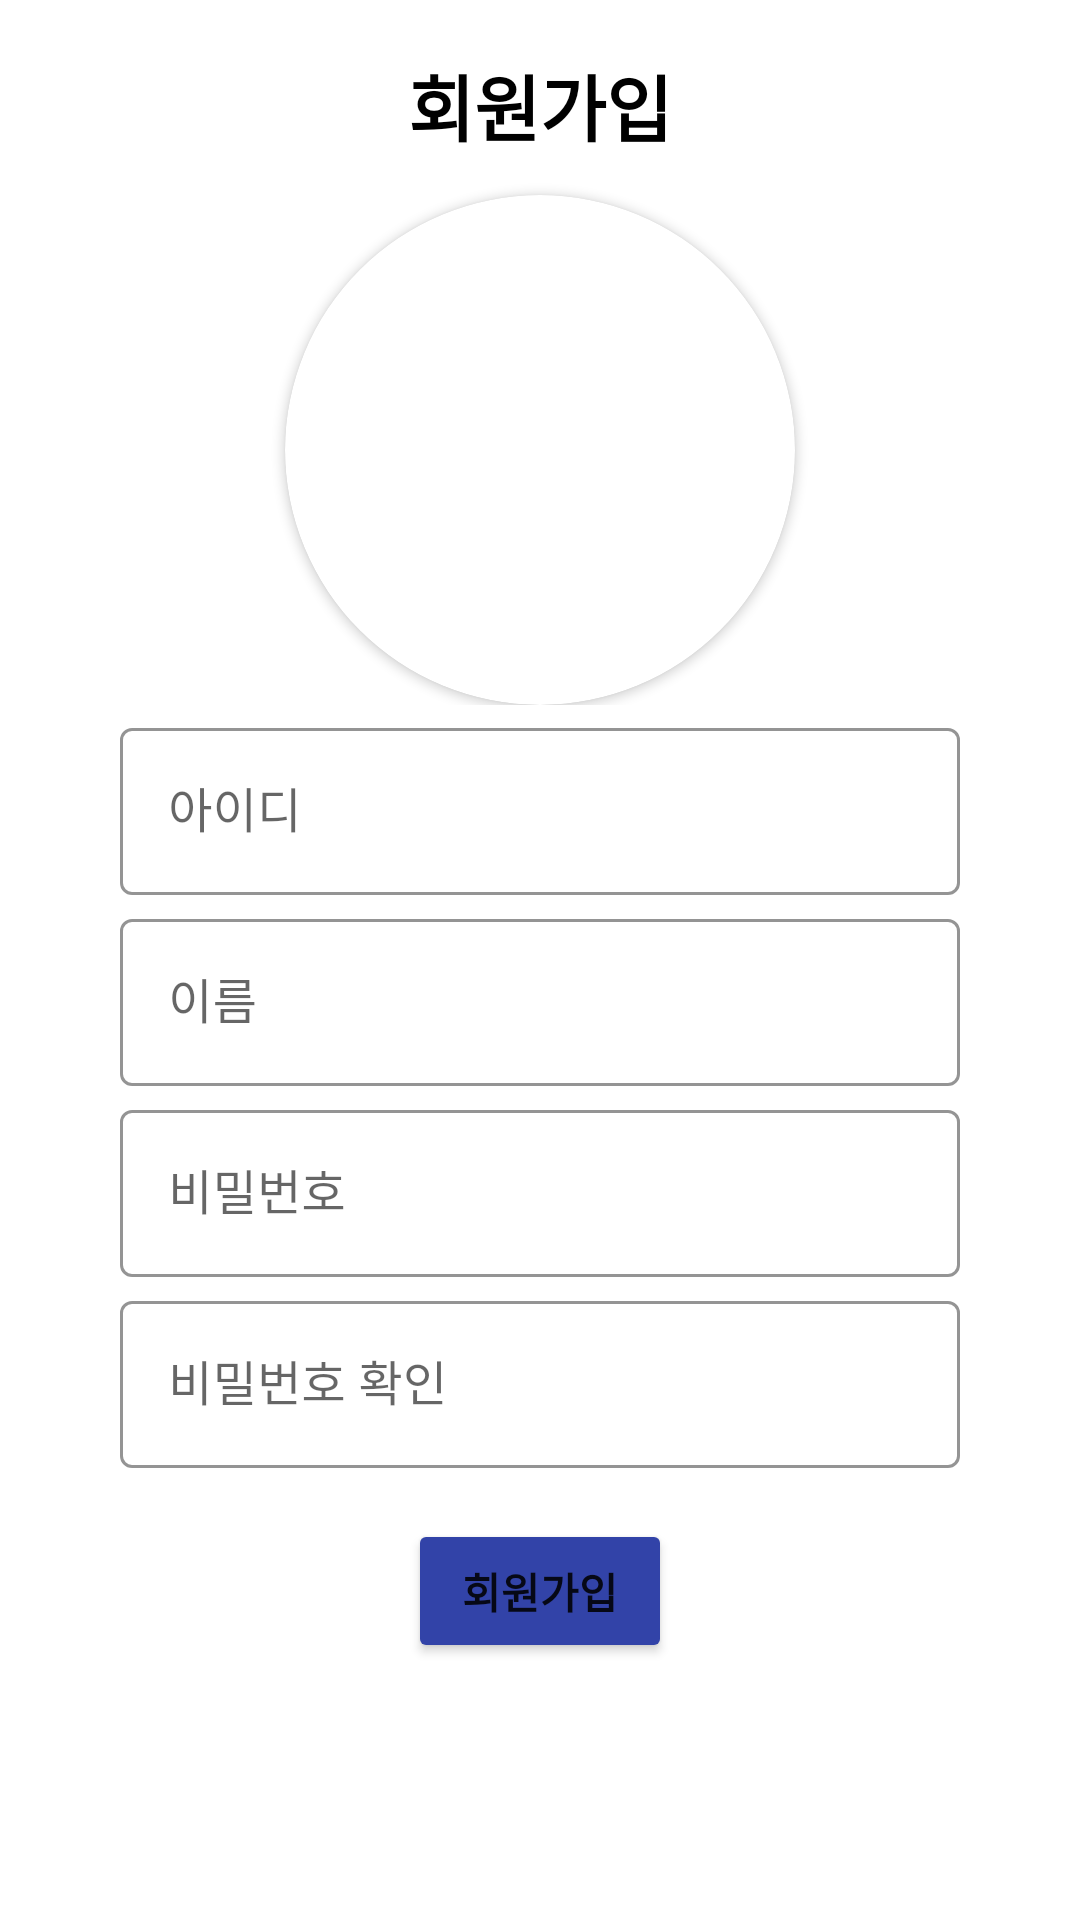

This screen was rendered from an Android layout file. Write that file and the resources it references.
<!-- AndroidManifest.xml: application theme Theme.MaterialComponents.DayNight.NoActionBar -->
<!-- res/layout/activity_sign_up.xml -->
<?xml version="1.0" encoding="utf-8"?>
<RelativeLayout xmlns:android="http://schemas.android.com/apk/res/android"
    android:layout_width="match_parent"
    android:layout_height="match_parent"
    xmlns:app="http://schemas.android.com/apk/res-auto"
    xmlns:tools="http://schemas.android.com/tools"
    android:orientation="vertical">



    <LinearLayout
        android:layout_width="match_parent"
        android:layout_height="wrap_content"
        android:orientation="vertical">

        <TextView
            android:id="@+id/textView"
            android:layout_width="match_parent"
            android:layout_height="40dp"
            android:text="회원가입"
            android:textColor="#000000"
            android:textSize="24dp"
            android:textStyle="bold"
            android:fontFamily="@font/cafe24ssurround"
            android:layout_marginTop="15dp"
            android:textAlignment="center"
            android:gravity="center_vertical"
            tools:ignore="RtlCompat"
            android:layout_marginBottom="10dp"/>

        <androidx.cardview.widget.CardView
            android:layout_width="170dp"
            android:layout_height="170dp"
            android:layout_gravity="center|center_horizontal"
            app:cardCornerRadius="100dp">

            <ImageView
                android:id="@+id/chatProfileImageView"
                android:layout_width="match_parent"
                android:layout_height="match_parent"
                android:src="@drawable/signup"
                tools:ignore="MissingConstraints" />
        </androidx.cardview.widget.CardView>

    </LinearLayout>


    <androidx.constraintlayout.widget.ConstraintLayout
        android:layout_width="match_parent"
        android:layout_height="match_parent"
        tools:context=".activity.SignUpActivity">



        <include
            layout="@layout/view_loader"
            android:layout_width="match_parent"
            android:layout_height="match_parent"
            android:visibility="gone"/>

        <com.google.android.material.textfield.TextInputLayout
            style="@style/Widget.MaterialComponents.TextInputLayout.OutlinedBox"
            android:layout_width="0dp"
            android:layout_height="wrap_content"
            android:layout_marginLeft="40dp"
            android:layout_marginRight="40dp"
            android:hint="아이디"
            app:layout_constraintBottom_toBottomOf="parent"
            app:layout_constraintLeft_toLeftOf="parent"
            app:layout_constraintRight_toRightOf="parent"
            app:layout_constraintTop_toTopOf="parent"
            app:layout_constraintVertical_bias="0.41"
            app:boxStrokeColor="@color/HarmonyBlue"
            app:hintTextColor="@color/HarmonyBlue">

            <com.google.android.material.textfield.TextInputEditText
                android:id="@+id/et_email"
                android:layout_width="match_parent"
                android:layout_height="wrap_content"
                android:inputType="textEmailAddress" />

        </com.google.android.material.textfield.TextInputLayout>

        <com.google.android.material.textfield.TextInputLayout
            style="@style/Widget.MaterialComponents.TextInputLayout.OutlinedBox"
            android:layout_width="0dp"
            android:layout_height="wrap_content"
            android:layout_marginLeft="40dp"
            android:layout_marginRight="40dp"
            android:hint="이름"
            app:layout_constraintBottom_toBottomOf="parent"
            app:layout_constraintLeft_toLeftOf="parent"
            app:layout_constraintRight_toRightOf="parent"
            app:layout_constraintTop_toTopOf="parent"
            app:layout_constraintVertical_bias="0.52"
            app:boxStrokeColor="@color/HarmonyBlue"
            app:hintTextColor="@color/HarmonyBlue">

            <com.google.android.material.textfield.TextInputEditText
                android:id="@+id/et_name"
                android:layout_width="match_parent"
                android:layout_height="wrap_content" />

        </com.google.android.material.textfield.TextInputLayout>

        <com.google.android.material.textfield.TextInputLayout
            style="@style/Widget.MaterialComponents.TextInputLayout.OutlinedBox"
            android:layout_width="0dp"
            android:layout_height="wrap_content"
            android:layout_marginLeft="40dp"
            android:layout_marginRight="40dp"
            android:hint="비밀번호"
            app:layout_constraintBottom_toBottomOf="parent"
            app:layout_constraintLeft_toLeftOf="parent"
            app:layout_constraintRight_toRightOf="parent"
            app:layout_constraintTop_toTopOf="parent"
            app:layout_constraintVertical_bias="0.63"
            app:boxStrokeColor="@color/HarmonyBlue"
            app:hintTextColor="@color/HarmonyBlue">>

            <com.google.android.material.textfield.TextInputEditText
                android:id="@+id/et_password"
                android:layout_width="match_parent"
                android:layout_height="wrap_content"
                android:inputType="textPassword" />

        </com.google.android.material.textfield.TextInputLayout>

        <com.google.android.material.textfield.TextInputLayout
            style="@style/Widget.MaterialComponents.TextInputLayout.OutlinedBox"
            android:layout_width="0dp"
            android:layout_height="wrap_content"
            android:layout_marginLeft="40dp"
            android:layout_marginRight="40dp"
            android:hint="비밀번호 확인"
            app:layout_constraintBottom_toBottomOf="parent"
            app:layout_constraintLeft_toLeftOf="parent"
            app:layout_constraintRight_toRightOf="parent"
            app:layout_constraintTop_toTopOf="parent"
            app:layout_constraintVertical_bias="0.74"
            app:boxStrokeColor="@color/HarmonyBlue"
            app:hintTextColor="@color/HarmonyBlue">>

            <com.google.android.material.textfield.TextInputEditText
                android:id="@+id/et_passwordCheck"
                android:layout_width="match_parent"
                android:layout_height="wrap_content"
                android:inputType="textPassword" />

        </com.google.android.material.textfield.TextInputLayout>

        <Button
            android:id="@+id/btn_register"
            android:layout_width="wrap_content"
            android:layout_height="wrap_content"
            android:layout_marginTop="20dp"
            android:text="회원가입"
            tools:ignore="MissingConstraints"
            android:textStyle="bold"
            android:backgroundTint="@color/HarmonyBlue"
            app:layout_constraintBottom_toBottomOf="parent"
            app:layout_constraintLeft_toLeftOf="parent"
            app:layout_constraintRight_toRightOf="parent"
            app:layout_constraintTop_toTopOf="parent"
            app:layout_constraintVertical_bias="0.85"/>

    </androidx.constraintlayout.widget.ConstraintLayout>

</RelativeLayout>
<!-- res/layout/view_loader.xml (included above) -->
<?xml version="1.0" encoding="utf-8"?>
<RelativeLayout xmlns:android="http://schemas.android.com/apk/res/android"
    android:id="@+id/loaderLayout"
    android:layout_width="match_parent"
    android:layout_height="match_parent"
    android:clickable="true">

    <ProgressBar
        android:id="@+id/progressBar"
        style="?android:attr/progressBarStyle"
        android:layout_width="wrap_content"
        android:layout_height="wrap_content"
        android:layout_centerInParent="true" />

</RelativeLayout>
<!-- resources referenced by this layout -->
<resources>
  <color name="HarmonyBlue">#3243a8</color>
</resources>
